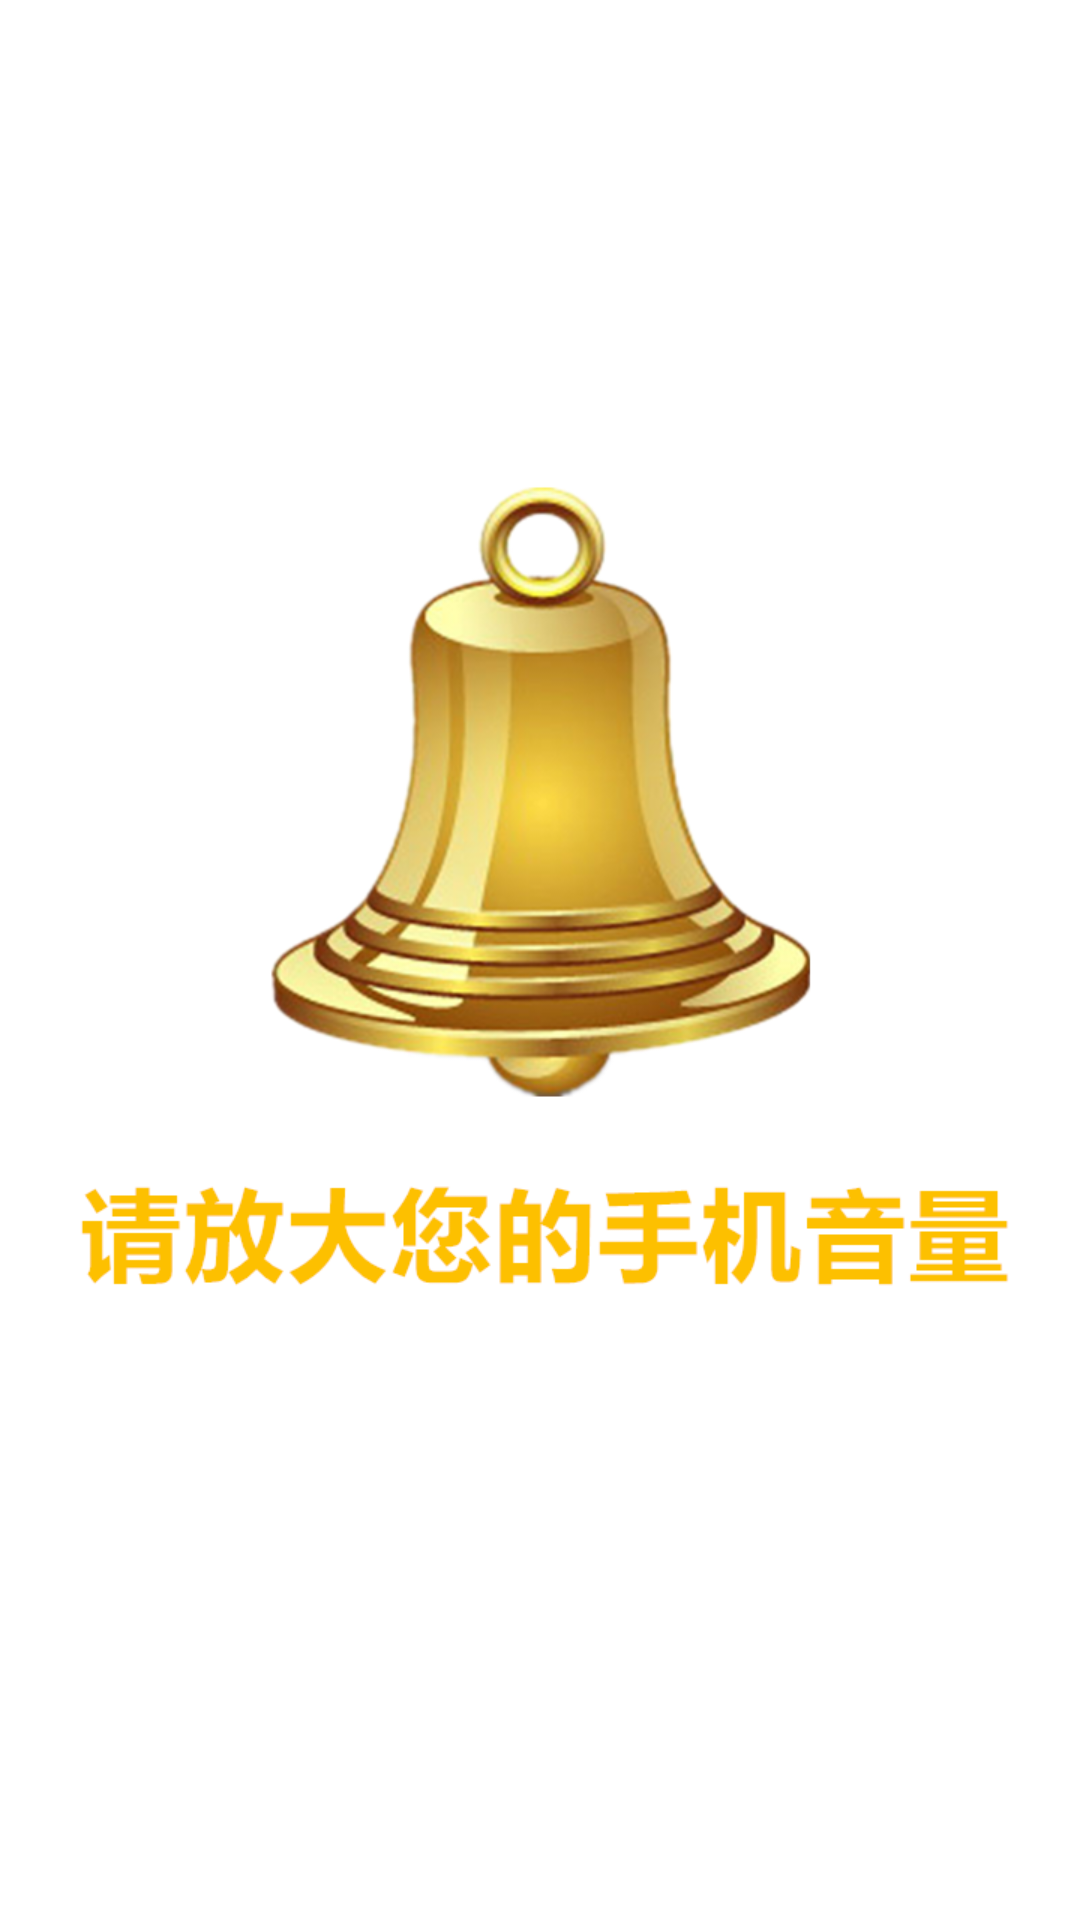

Write the Android layout XML for this screen, with the resource values it uses.
<!-- AndroidManifest.xml: activity theme AppTheme -->
<!-- res/layout/activity_step_teacher.xml -->
<RelativeLayout xmlns:android="http://schemas.android.com/apk/res/android"
    android:layout_height="match_parent"
    android:layout_width="match_parent">

        <ImageView
            android:id="@+id/image_view"
            android:layout_width="match_parent"
            android:layout_height="match_parent"
            android:scaleType="fitCenter"
            android:src="@drawable/ensure_volume"/>

        <pl.droidsonroids.gif.GifImageView
            android:id="@+id/bright_circular_view"
            android:layout_width="wrap_content"
            android:layout_height="wrap_content"
            android:visibility="gone"/>

        <pl.droidsonroids.gif.GifImageView
            android:id="@+id/moving_finger_view"
            android:layout_width="wrap_content"
            android:layout_height="wrap_content"
            android:visibility="gone"/>

        <Button
            android:id="@+id/sure_volume"
            android:layout_width="wrap_content"
            android:layout_height="wrap_content"
            android:layout_alignParentBottom="true"
            android:layout_centerHorizontal="true"
            android:visibility="gone"
            android:text="我已放大，能听清"
            android:textSize="30dp"/>

        <TextView
            android:id="@+id/tips_text"
            android:layout_width="match_parent"
            android:layout_height="wrap_content"
            android:layout_alignParentTop="true"
            android:layout_centerHorizontal="true"
            android:textSize="25dp"
            android:textColor="#000000"
            android:visibility="gone"/>

</RelativeLayout>
<!-- resources referenced by this layout -->
<resources>
  <!-- drawable ensure_volume: png bitmap (drawable, 226230 bytes) -->
  <style name="AppTheme" parent="Theme.AppCompat.Light.NoActionBar">
          
          <item name="colorPrimary">#00A3E8</item>
          <item name="colorPrimaryDark">#303135</item>
          <item name="colorAccent">#8CBF52</item>
      </style>
</resources>
